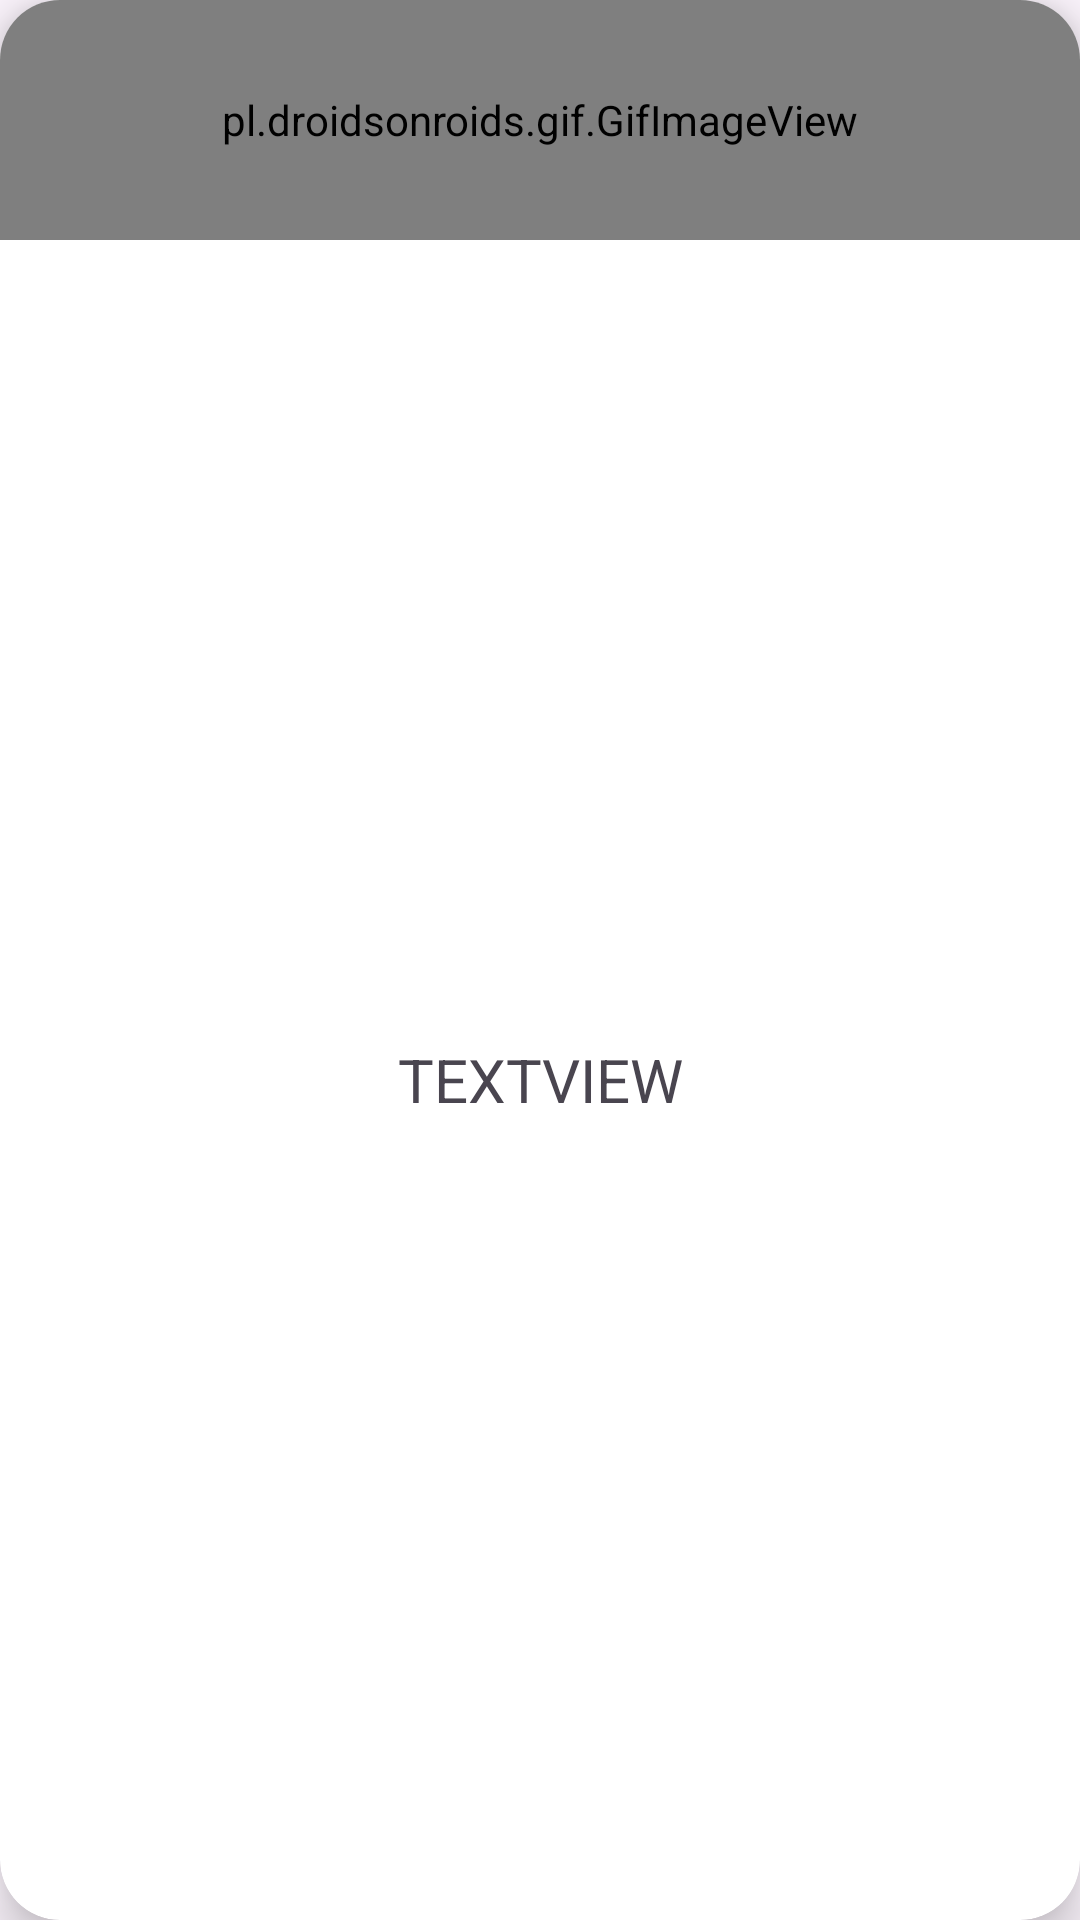

This screen was rendered from an Android layout file. Write that file and the resources it references.
<!-- AndroidManifest.xml: application theme Theme.ExerciseFinal -->
<!-- res/layout/mainview_card.xml -->
<?xml version="1.0" encoding="utf-8"?>
<androidx.cardview.widget.CardView  xmlns:android="http://schemas.android.com/apk/res/android"
    xmlns:app="http://schemas.android.com/apk/res-auto"
    android:id="@+id/cardView"
    android:layout_width="match_parent"
    android:layout_height="wrap_content"
    android:layout_margin = "10dp"
    android:elevation="10dp"
    app:cardElevation="10dp"
    app:cardCornerRadius = "20dp"
 >
    <LinearLayout
        android:layout_width="match_parent"
        android:layout_height="match_parent"
        android:orientation="vertical">

        <pl.droidsonroids.gif.GifImageView
            android:id="@+id/imageView"
            android:layout_width="match_parent"
            android:layout_height="80dp"
            android:padding="10dp"
            app:srcCompat="@drawable/chestbenchpress" />

        <TextView
            android:id="@+id/textView"
            android:layout_width="match_parent"
            android:layout_height="wrap_content"
            android:layout_weight="1"
            android:text="TextView"
            android:textStyle="bold"
            android:textAllCaps="true"
            android:textFontWeight="14"
            android:gravity="center"
            android:textSize="20dp"
            android:padding="5dp"
            />
    </LinearLayout>


</androidx.cardview.widget.CardView>
<!-- resources referenced by this layout -->
<resources>
  <style name="Theme.ExerciseFinal" parent="Base.Theme.ExerciseFinal" />
  <style name="Base.Theme.ExerciseFinal" parent="Theme.Material3.DayNight.NoActionBar">
          
          
      </style>
</resources>
